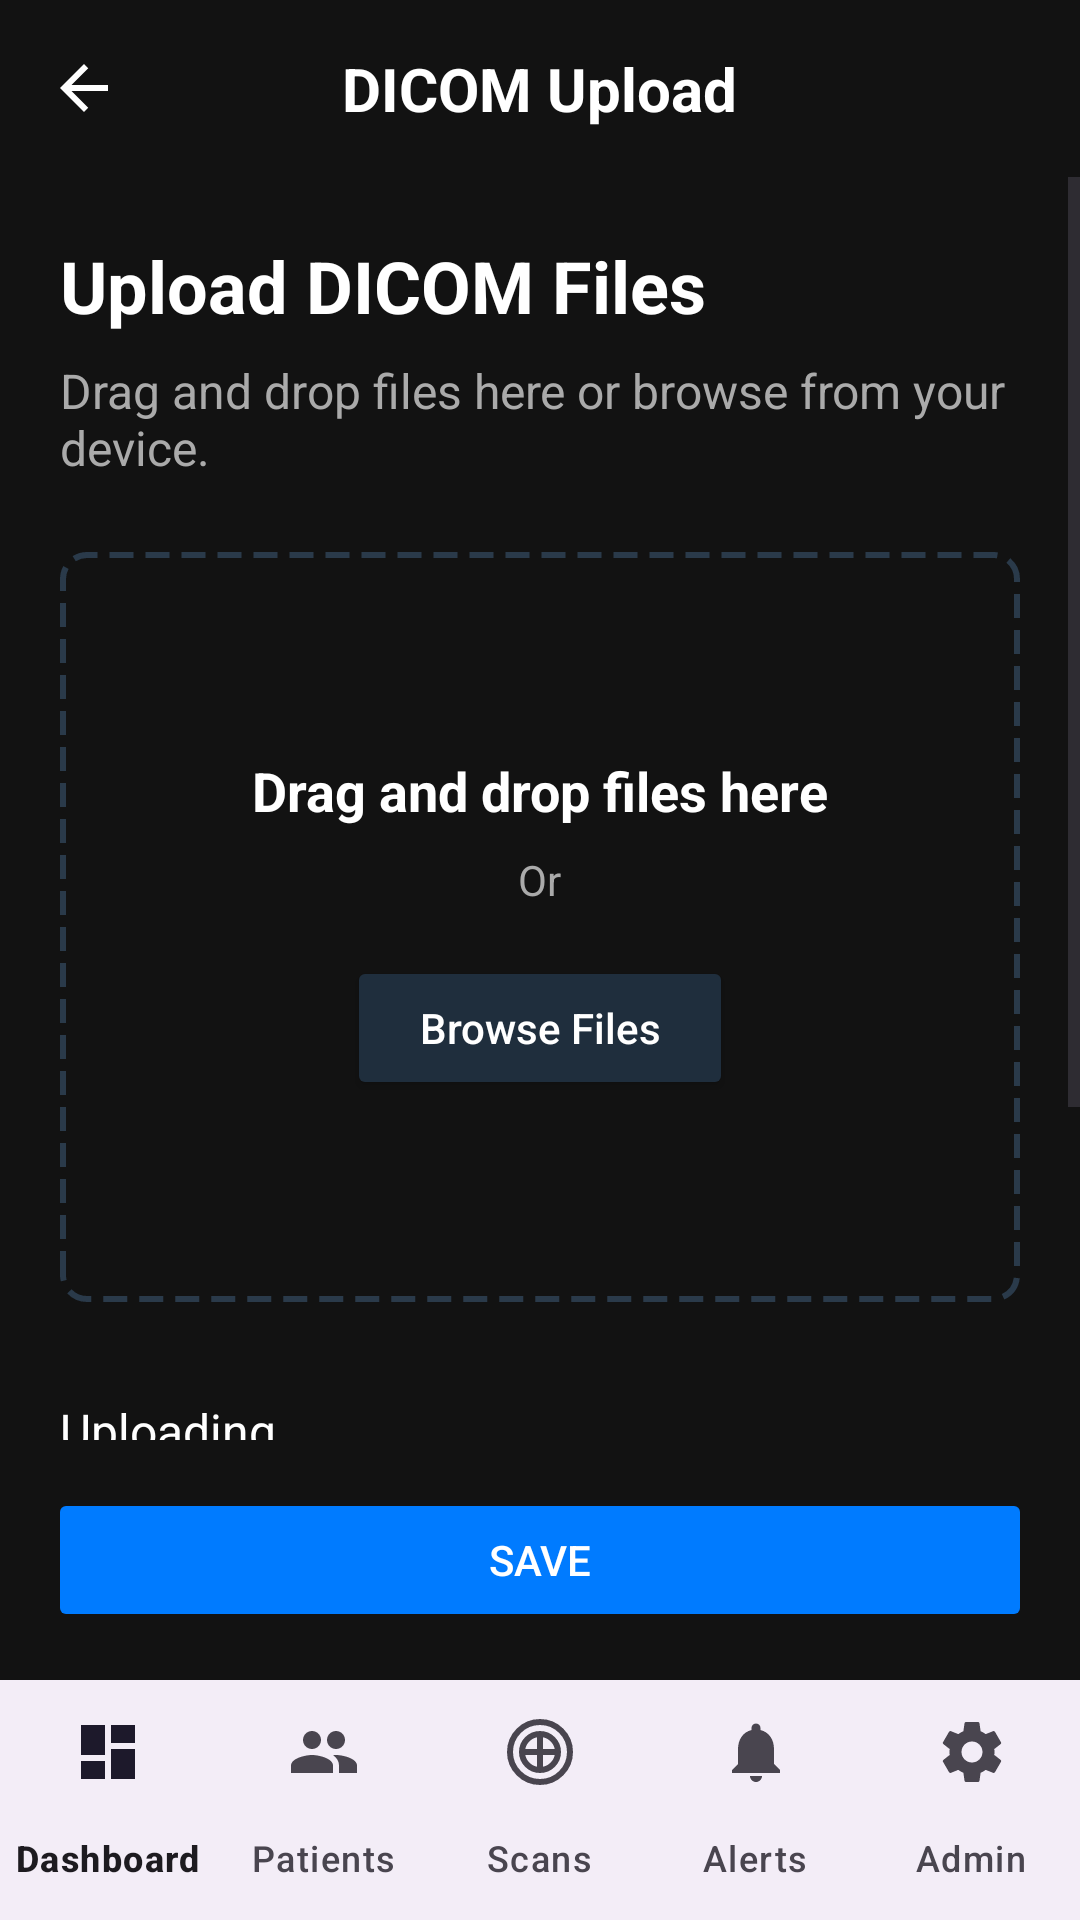

This screen was rendered from an Android layout file. Write that file and the resources it references.
<!-- AndroidManifest.xml: application theme Theme.FinalApp -->
<!-- res/layout/activity_dicom_upload.xml -->
<?xml version="1.0" encoding="utf-8"?>
<RelativeLayout xmlns:android="http://schemas.android.com/apk/res/android"
    xmlns:app="http://schemas.android.com/apk/res-auto"
    xmlns:tools="http://schemas.android.com/tools"
    android:layout_width="match_parent"
    android:layout_height="match_parent"
    android:background="#121212"
    tools:context=".DicomUploadActivity">

    <RelativeLayout
        android:id="@+id/header"
        android:layout_width="match_parent"
        android:layout_height="wrap_content"
        android:padding="16dp">

        <ImageView
            android:id="@+id/back_arrow"
            android:layout_width="24dp"
            android:layout_height="24dp"
            android:layout_alignParentStart="true"
            android:layout_centerVertical="true"
            android:src="@drawable/ic_arrow_back"
            app:tint="@android:color/white" />

        <TextView
            android:layout_width="wrap_content"
            android:layout_height="wrap_content"
            android:layout_centerInParent="true"
            android:text="DICOM Upload"
            android:textColor="@android:color/white"
            android:textSize="20sp"
            android:textStyle="bold" />
    </RelativeLayout>

    <ScrollView
        android:layout_width="match_parent"
        android:layout_height="match_parent"
        android:layout_above="@id/save_button"
        android:layout_below="@id/header">

        <LinearLayout
            android:layout_width="match_parent"
            android:layout_height="wrap_content"
            android:orientation="vertical"
            android:padding="20dp">

            <TextView
                android:layout_width="wrap_content"
                android:layout_height="wrap_content"
                android:text="Upload DICOM Files"
                android:textColor="@android:color/white"
                android:textSize="24sp"
                android:textStyle="bold" />

            <TextView
                android:layout_width="wrap_content"
                android:layout_height="wrap_content"
                android:layout_marginTop="8dp"
                android:text="Drag and drop files here or browse from your device."
                android:textColor="@android:color/darker_gray"
                android:textSize="16sp" />

            <LinearLayout
                android:layout_width="match_parent"
                android:layout_height="250dp"
                android:layout_marginTop="24dp"
                android:background="@drawable/dotted_border"
                android:gravity="center"
                android:orientation="vertical">

                <TextView
                    android:layout_width="wrap_content"
                    android:layout_height="wrap_content"
                    android:text="Drag and drop files here"
                    android:textColor="@android:color/white"
                    android:textSize="18sp"
                    android:textStyle="bold" />

                <TextView
                    android:layout_width="wrap_content"
                    android:layout_height="wrap_content"
                    android:layout_marginTop="8dp"
                    android:text="Or"
                    android:textColor="@android:color/darker_gray" />

                <Button
                    android:id="@+id/browse_button"
                    android:layout_width="wrap_content"
                    android:layout_height="wrap_content"
                    android:layout_marginTop="16dp"
                    android:backgroundTint="#1F2E3D"
                    android:paddingStart="24dp"
                    android:paddingEnd="24dp"
                    android:text="Browse Files"
                    android:textAllCaps="false"
                    android:textColor="@android:color/white" />
            </LinearLayout>

            <TextView
                android:layout_width="wrap_content"
                android:layout_height="wrap_content"
                android:layout_marginTop="32dp"
                android:text="Uploading..."
                android:textColor="@android:color/white"
                android:textSize="16sp" />

            <ProgressBar
                android:id="@+id/upload_progress_bar"
                style="?android:attr/progressBarStyleHorizontal"
                android:layout_width="match_parent"
                android:layout_height="wrap_content"
                android:layout_marginTop="8dp"
                android:progress="50"
                android:progressTint="#007BFF" />

            <TextView
                android:id="@+id/progress_percentage"
                android:layout_width="wrap_content"
                android:layout_height="wrap_content"
                android:layout_marginTop="8dp"
                android:text="50%"
                android:textColor="@android:color/darker_gray" />

            <Button
                android:id="@+id/cancel_button"
                android:layout_width="match_parent"
                android:layout_height="wrap_content"
                android:layout_marginTop="24dp"
                android:backgroundTint="#1F2E3D"
                android:text="Cancel"
                android:textAllCaps="false"
                android:textColor="@android:color/white" />

        </LinearLayout>
    </ScrollView>

    <Button
        android:id="@+id/save_button"
        android:layout_width="match_parent"
        android:layout_height="wrap_content"
        android:layout_above="@id/bottom_navigation"
        android:layout_margin="16dp"
        android:backgroundTint="#007BFF"
        android:enabled="false"
        android:text="Save"
        android:textColor="@android:color/white" />

    <com.google.android.material.bottomnavigation.BottomNavigationView
        android:id="@+id/bottom_navigation"
        android:layout_width="match_parent"
        android:layout_height="wrap_content"
        android:layout_alignParentBottom="true"
        app:labelVisibilityMode="labeled"
        app:menu="@menu/bottom_navigation_menu" />

</RelativeLayout>
<!-- resources referenced by this layout -->
<resources>
  <!-- drawable dotted_border (drawable) -->
  <?xml version="1.0" encoding="utf-8"?>
  <shape xmlns:android="http://schemas.android.com/apk/res/android">
      <stroke
          android:width="2dp"
          android:color="#2A3A4A"
          android:dashWidth="8dp"
          android:dashGap="4dp" />
      <corners android:radius="8dp" />
  </shape>
  <!-- drawable ic_arrow_back (drawable) -->
  <vector xmlns:android="http://schemas.android.com/apk/res/android"
      android:width="24dp"
      android:height="24dp"
      android:viewportWidth="24"
      android:viewportHeight="24">
    <path
        android:fillColor="@android:color/white"
        android:pathData="M20,11H7.83l5.59,-5.59L12,4l-8,8 8,8 1.41,-1.41L7.83,13H20v-2z" />
  </vector>
  <style name="Theme.FinalApp" parent="Base.Theme.FinalApp" />
  <style name="Base.Theme.FinalApp" parent="Theme.Material3.DayNight.NoActionBar">
          
          <item name="materialButtonStyle">@style/Widget.App.Button</item>
      </style>
  <style name="Widget.App.Button" parent="Widget.Material3.Button">
          <item name="cornerRadius">24dp</item>
      </style>
</resources>
